Image classification data set "processed" (miguelrabuge/AI-Project on GitHub). Class labels (4): pedestrian green light, pedestrian red light, vehicle green light, vehicle red light.

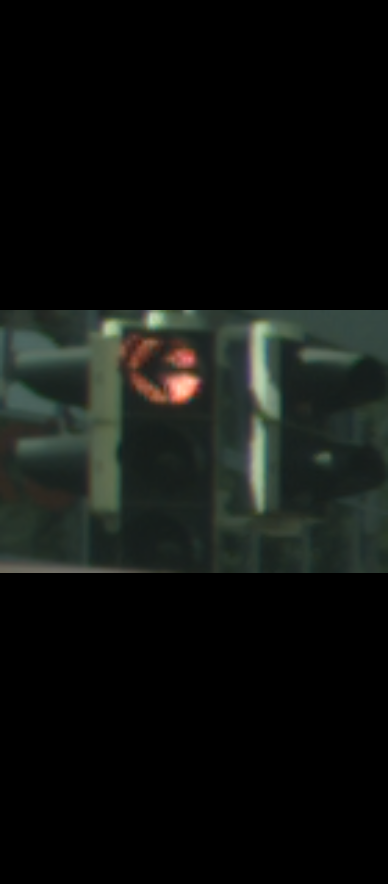
Label: vehicle red light

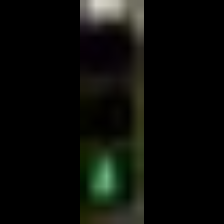
Label: pedestrian green light

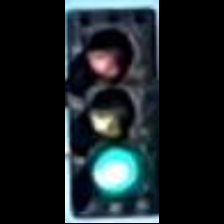
Label: vehicle green light

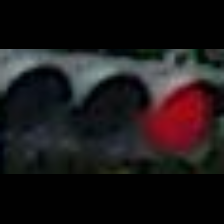
Label: vehicle red light

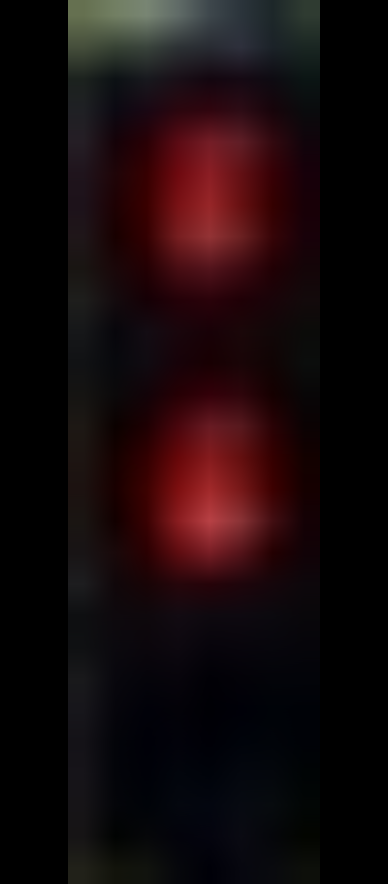
Label: pedestrian red light

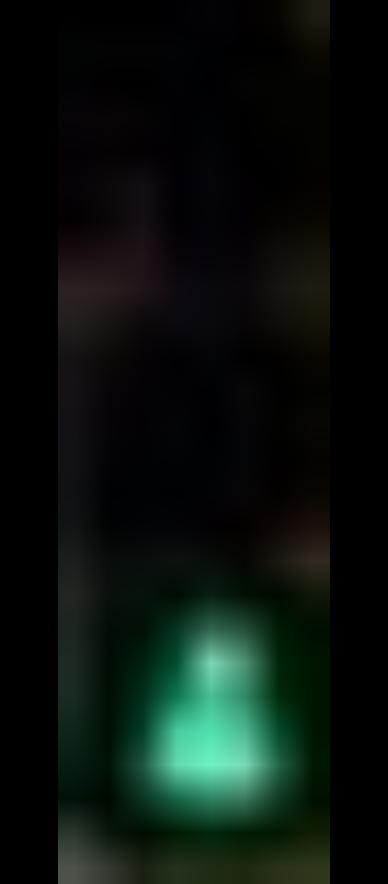
Label: pedestrian green light
